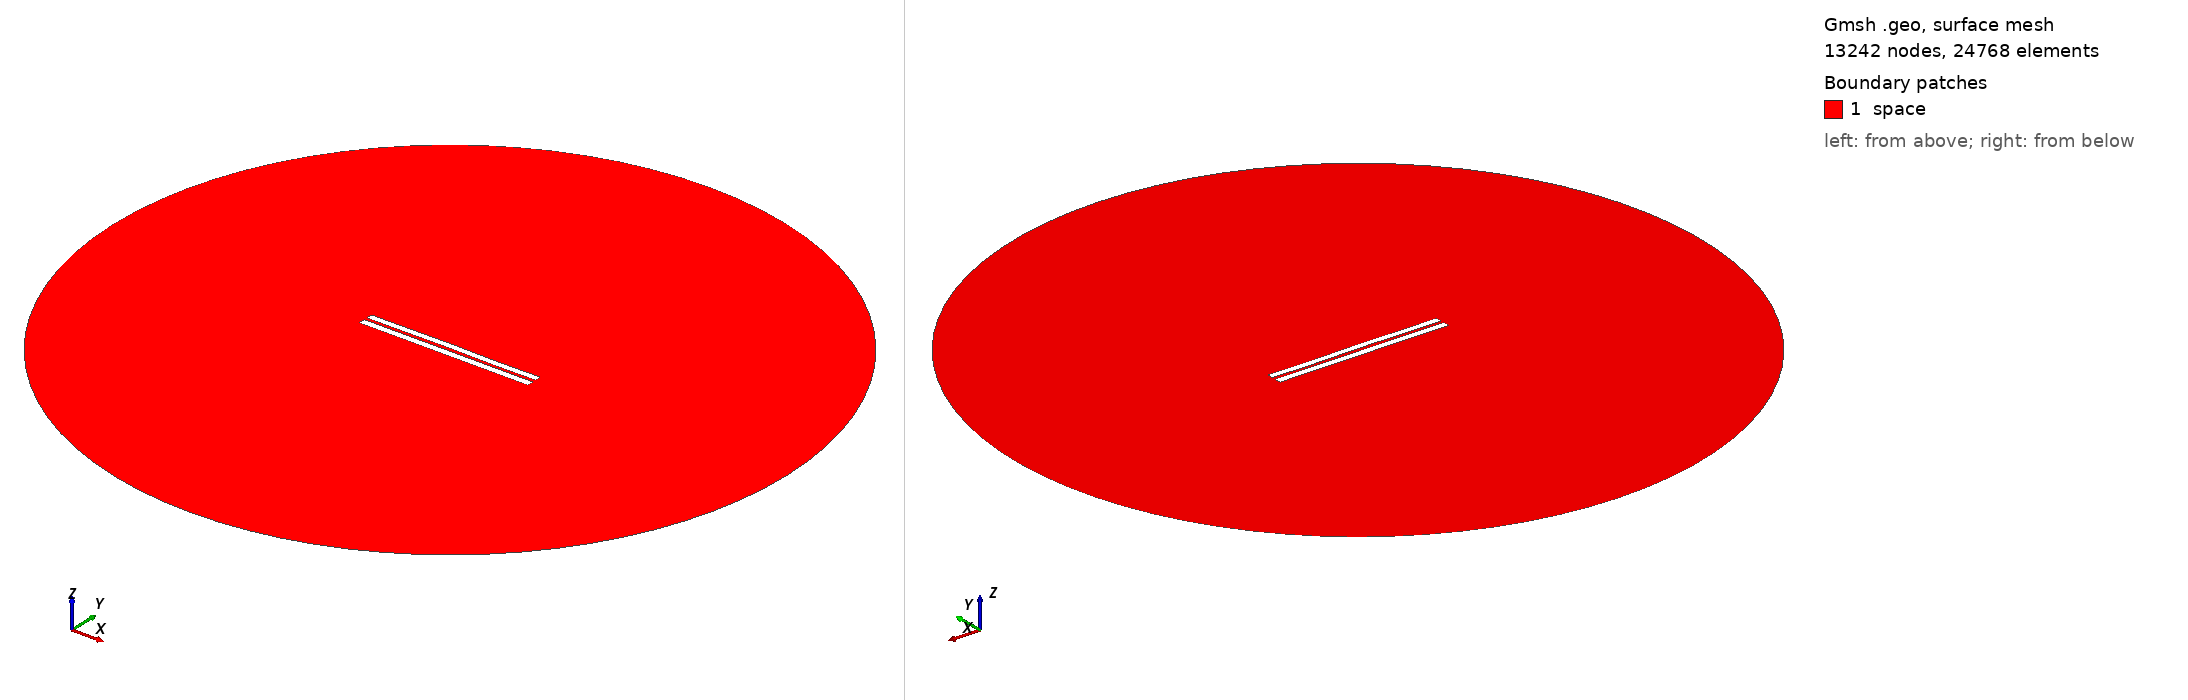

Gmsh geometry script, surface-meshed: 13242 nodes, 24768 surface elements. Boundary patches (legend numbers): 1 space. Left view from above one corner, right view from below the opposite corner. Legend entries are the model's physical surfaces. The drawing asked Gmsh for element sizes between 1% and 20% of the model's largest extent; the script's own settings can give other sizes.

=== 4092.geo (drawn) ===
//---------------------------------------
// Geometry kernel
//---------------------------------------

SetFactory("OpenCASCADE");



//---------------------------------------
// Parameters of the geometry
//---------------------------------------

// Overetch of the upper plate
overetch = 0.125;

// Distance between the plates
distance = 1.75;

// Discretization over the x axis (for the deformation)
nx = 50; 

// Length of the plate
L = 100 - overetch; 

// Number of modes
n = 4; 

// 1st mode coefficient
coeff(1) = 0.0;
beta(1) = 0.596864 * 3.1415926535 / L;

// 2nd mode coefficient
coeff(2) = 0.07499999999999998;
beta(2) = 1.49418 * 3.1415926535 / L;

// 3rd mode coefficient
coeff(3) = 0.07499999999999998;
beta(3) = 2.50025 * 3.1415926535 / L;

// 4th mode coefficient
coeff(4) = -0.075;
beta(4) = 3.49999 * 3.1415926535 / L;



//---------------------------------------
// Upper plate (deformed rectangle)
//---------------------------------------

// Coordiantes of the upper plate
xmin = -50;
xmax = 50 - overetch;

// Height of the upper plate
yheight = 4 - 2 * overetch;

// Indexes of the points
UpperID[] = {};
LowerID[] = {};
LeftID[] = {};
RightID[] = {};

// Point index
p = 1;

// Horizontal edges
For i In {1:nx}
    x = xmin + (i-1)*(xmax - xmin)/(nx-1);

    y_bottom = distance / 2 + overetch;
    For j In {1:n}
        C = (Cosh(beta(j)*L) + Cos(beta(j)*L)) / (Sinh(beta(j)*L) + Sin(beta(j)*L));
        y_bottom  = y_bottom + coeff(j) * (Cosh(beta(j)*(x+50)) - Cos(beta(j)*(x+50)) - C * (Sinh(beta(j)*(x+50)) - Sin(beta(j)*(x+50))));
    EndFor

    y_top = y_bottom + yheight;

    Point(p) = {x, y_top, 0, 1.0};
    UpperID[i] = p;
    p = p + 1;

    Point(p) = {x, y_bottom, 0, 1.0};
    LowerID[i] = p;
    p = p + 1;
EndFor

// Create point lists
UpperPts[] = {}; LowerPts[] = {};
For i In {1:nx}
  UpperPts[] += {UpperID[i]};
  LowerPts[] += {LowerID[i]};
EndFor

// Build splines
Spline(1) = {UpperPts[]};
Spline(2) = {LowerPts[]};
Line(3) = {LowerPts[nx-1], UpperPts[nx-1]};
Line(4) = {LowerPts[0], UpperPts[0]};

// Build the plane surface
Curve Loop(1) = {2, 3, -1, -4};
Plane Surface(1) = {1};



//---------------------------------------
// Lower plate (rectangle)
//---------------------------------------

// Vertices
Point(1001) = {-50, -1, 0, 1.0};
Point(1002) = { 50, -1, 0, 1.0};
Point(1003) = { 50,  -5, 0, 1.0};
Point(1004) = {-50,  -5, 0, 1.0};

// Edges
Line(5) = {1001, 1002};
Line(6) = {1002, 1003};
Line(7) = {1003, 1004};
Line(8) = {1004, 1001};

// Plane surface
Line Loop(2) = {5, 6, 7, 8};
Plane Surface(2) = {2}; 



//---------------------------------------
// Outer (fictious) boundary
//---------------------------------------

// Points
Point(1005) = {0, 0, 0};       // Center
Point(1006) = {200, 0, 0};     // Start point
Point(1007) = {0, 200, 0};     // 90 degrees
Point(1008) = {-200, 0, 0};    // 180 degrees
Point(1009) = {0, -200, 0};    // 270 degrees

// Circle arcs (each needs start, center, end)
Circle(9) = {1006, 1005, 1007};
Circle(10) = {1007, 1005, 1008};
Circle(11) = {1008, 1005, 1009};
Circle(12) = {1009, 1005, 1006};

// Plane surface for the entire domain
Curve Loop(3) = {9, 10, 11, 12};
Surface(3) = {3};

// Subtract the plates from the whole domain to obtain the actual domain where we want to solve the equations
BooleanDifference{ Surface{3}; Delete; }{ Surface{1}; Surface{2}; Delete; }




//---------------------------------------
// Transfinite Lines/Curves
//---------------------------------------

// Set the number of points on the boundaries
r = 7;

// Plates
Transfinite Curve {1, 2} = 50*r Using Progression 1;
Transfinite Curve {3, 4} = 2*r Using Progression 1;
Transfinite Line {5, 7} = 50*r Using Progression 1;
Transfinite Line {6, 8} = 2*r Using Progression 1;

// Outer boundary
Transfinite Line {9, 10, 11, 12} = 20 Using Progression 1;



//---------------------------------------
// Physical groups
//---------------------------------------                

// Physical curves (boundaries)
Physical Line("force_segment", 10) = {2};
Physical Line("upper_plate", 11) = {1, 3, 4};
Physical Line("lower_plate", 12) = {5, 6, 7, 8};
Physical Line("boundary", 20) = {9, 10, 11, 12};

// Physical Surfaces
Physical Surface("space", 30) = {3};



//---------------------------------------
// 6. Generate the Mesh
//---------------------------------------

// 2D mesh generation
Mesh 2;
